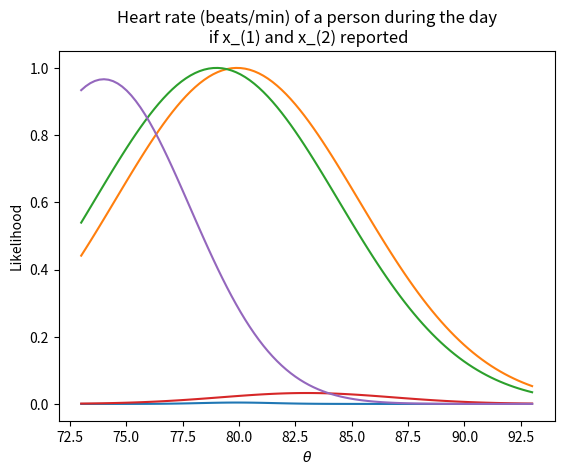

The matplotlib source for this figure:
import matplotlib.pyplot as plt
import numpy as np
from typing import List

data = np.array([73, 75, 84, 76, 93, 79, 85, 80, 76, 78, 80])
data_ordered = np.sort(data)

mean = np.mean(data)
sigma2 = np.var(data)
median = np.median(data)
minimum, maximum = np.min(data), np.max(data)
x_1, x_2 = data_ordered[:2]

def plot_likelihood(data_reported: List[float], label: str) -> None:
    theta = np.linspace(minimum, maximum, 100)
    log_like = []
    for th in theta:
        ll = 0
        for dt in data_reported:
            ll += (dt - th)**2
        ll *= - 1 / (2 * sigma2)
        log_like.append(ll)
    
    plt.plot(theta, np.exp(log_like))
    plt.title(f'Heart rate (beats/min) of a person during the day\n if {label} reported')
    plt.xlabel(r'$\theta$')
    plt.ylabel('Likelihood');

plot_likelihood(data, 'whole data')

plot_likelihood([mean], 'mean')

plot_likelihood([median], 'median')

plot_likelihood([minimum, maximum], 'min and max')

plot_likelihood([x_1, x_2], 'x_(1) and x_(2)')